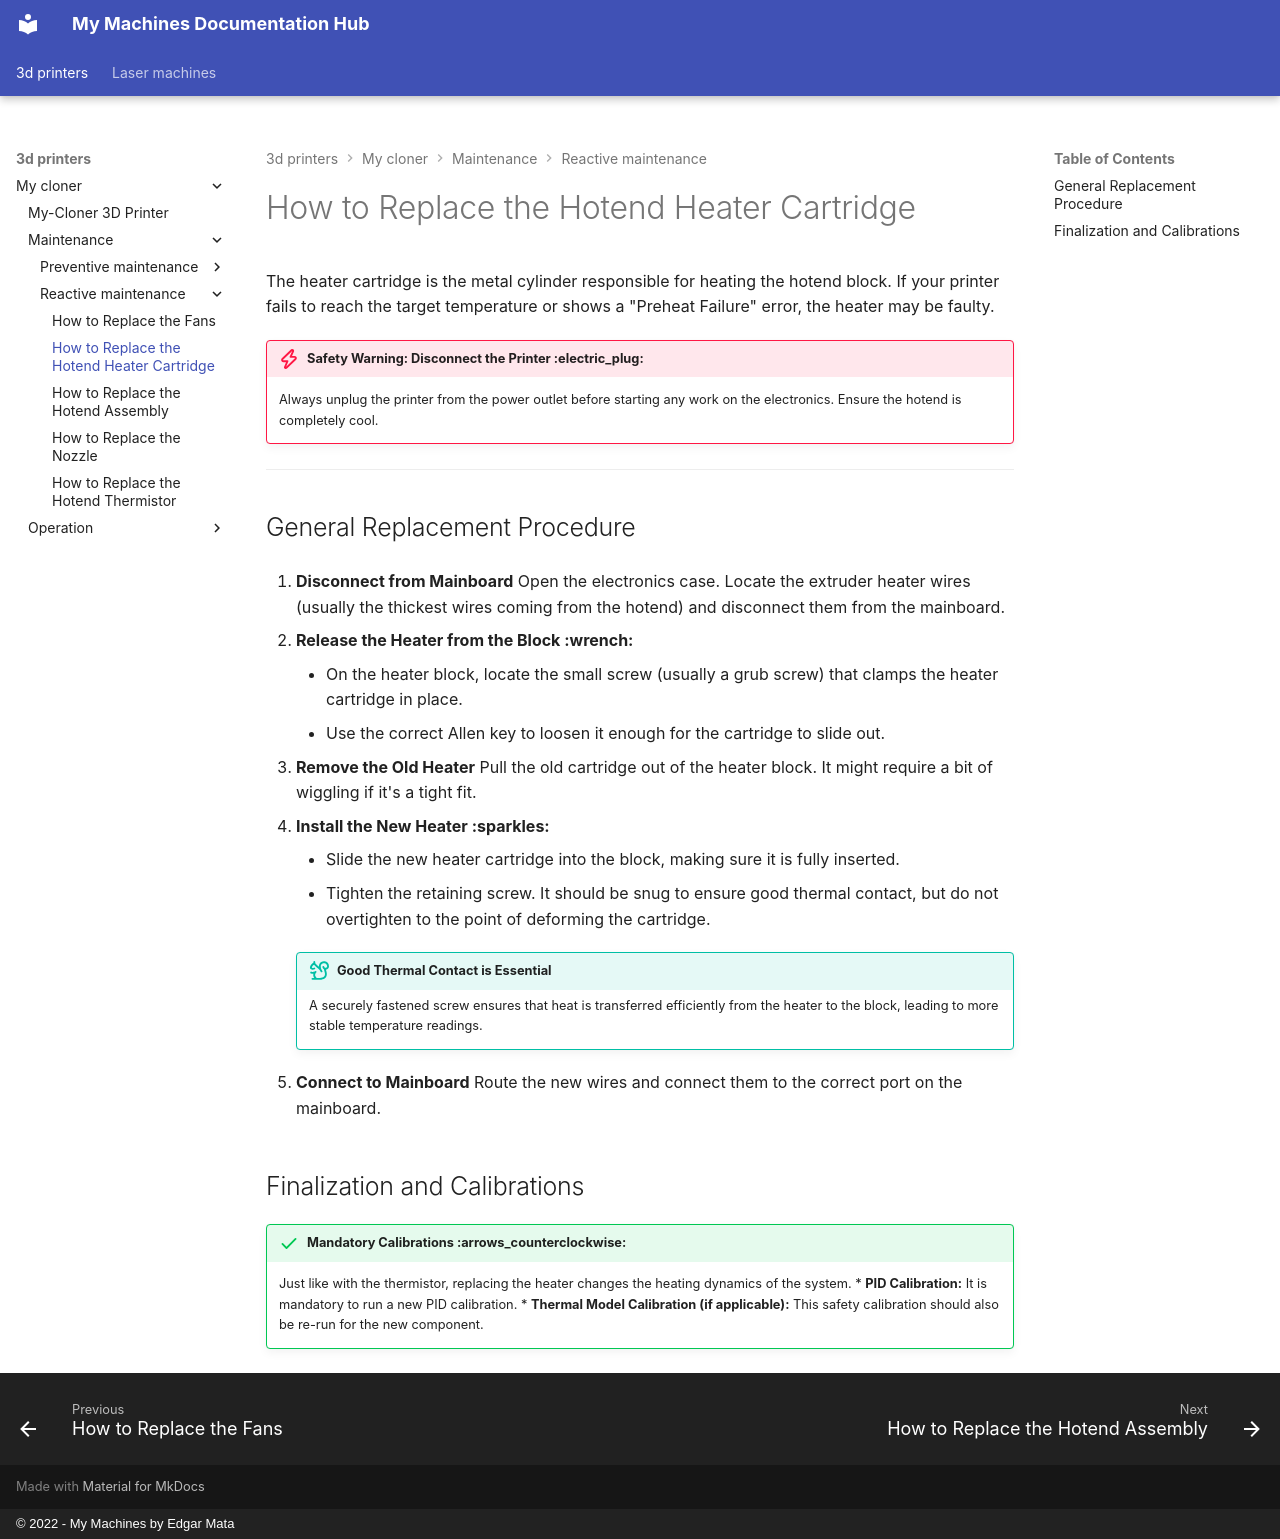

repository: EdgarMata/MY-Machines-Docs · page: 3d-printers/my-cloner/maintenance/reactive-maintenance/replacing-heater/index.html · generator: mkdocs · copyright: © 2022 - My Machines by Edgar Mata

# How to Replace the Hotend Heater Cartridge

The heater cartridge is the metal cylinder responsible for heating the hotend block. If your printer fails to reach the target temperature or shows a "Preheat Failure" error, the heater may be faulty.

!!! danger "Safety Warning: Disconnect the Printer :electric_plug:"
    Always unplug the printer from the power outlet before starting any work on the electronics. Ensure the hotend is completely cool.

---

## General Replacement Procedure

1.  **Disconnect from Mainboard**
    Open the electronics case. Locate the extruder heater wires (usually the thickest wires coming from the hotend) and disconnect them from the mainboard.

2.  **Release the Heater from the Block :wrench:**
    -   On the heater block, locate the small screw (usually a grub screw) that clamps the heater cartridge in place.
    -   Use the correct Allen key to loosen it enough for the cartridge to slide out.

3.  **Remove the Old Heater**
    Pull the old cartridge out of the heater block. It might require a bit of wiggling if it's a tight fit.

4.  **Install the New Heater :sparkles:**
    -   Slide the new heater cartridge into the block, making sure it is fully inserted.
    -   Tighten the retaining screw. It should be snug to ensure good thermal contact, but do not overtighten to the point of deforming the cartridge.

    !!! tip "Good Thermal Contact is Essential"
        A securely fastened screw ensures that heat is transferred efficiently from the heater to the block, leading to more stable temperature readings.

5.  **Connect to Mainboard**
    Route the new wires and connect them to the correct port on the mainboard.

## Finalization and Calibrations

!!! success "Mandatory Calibrations :arrows_counterclockwise:"
    Just like with the thermistor, replacing the heater changes the heating dynamics of the system.
    * **PID Calibration:** It is mandatory to run a new PID calibration.
    * **Thermal Model Calibration (if applicable):** This safety calibration should also be re-run for the new component.
